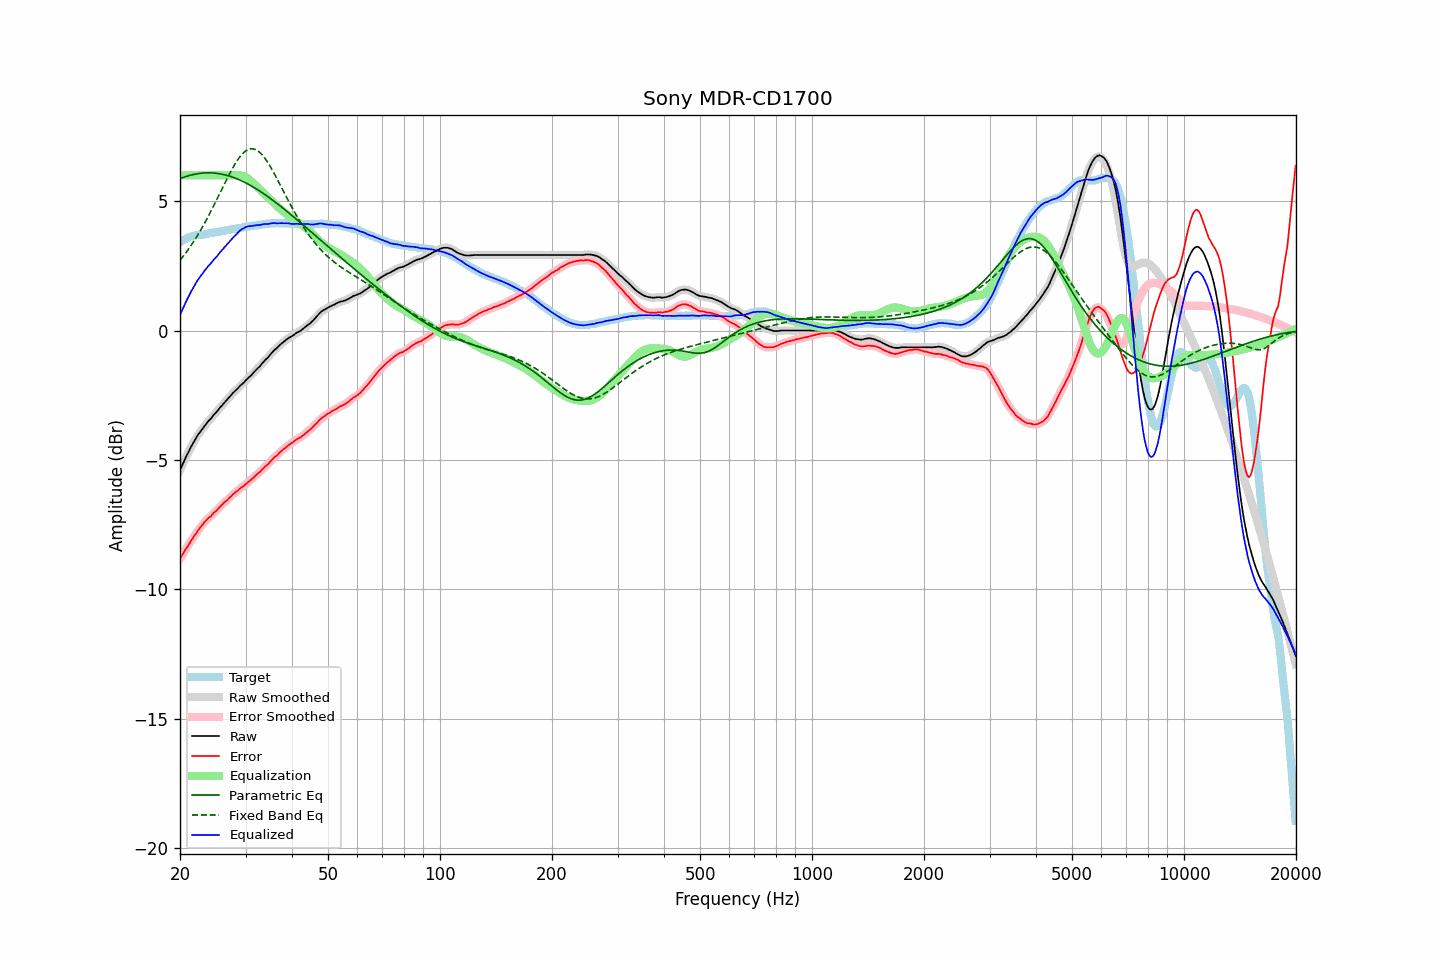

Data behind this chart, as committed beside it:
frequency, raw, error, smoothed, error_smoothed, equalization, parametric_eq, fixed_band_eq, equalized_raw, equalized_smoothed, target
20.00, -5.40, -8.82, -5.40, -8.82, 6.00, 5.87, 2.72, 0.60, 0.60, 3.42
20.20, -5.26, -8.72, -5.26, -8.71, 6.00, 5.90, 2.80, 0.74, 0.74, 3.46
20.40, -5.12, -8.62, -5.12, -8.61, 6.00, 5.92, 2.87, 0.88, 0.88, 3.50
20.61, -4.98, -8.50, -4.98, -8.51, 6.00, 5.94, 2.95, 1.02, 1.02, 3.52
20.81, -4.85, -8.41, -4.85, -8.41, 6.00, 5.96, 3.04, 1.15, 1.15, 3.56
21.02, -4.73, -8.33, -4.72, -8.31, 6.00, 5.98, 3.12, 1.27, 1.28, 3.60
21.23, -4.60, -8.22, -4.60, -8.22, 6.00, 6.00, 3.21, 1.40, 1.40, 3.62
21.44, -4.48, -8.11, -4.48, -8.12, 6.00, 6.01, 3.30, 1.52, 1.52, 3.64
21.66, -4.37, -8.03, -4.37, -8.02, 6.00, 6.03, 3.39, 1.63, 1.63, 3.66
21.87, -4.26, -7.92, -4.26, -7.93, 6.00, 6.04, 3.49, 1.74, 1.74, 3.67
22.09, -4.16, -7.84, -4.15, -7.84, 6.00, 6.05, 3.59, 1.84, 1.85, 3.69
22.31, -4.05, -7.74, -4.05, -7.75, 6.00, 6.06, 3.69, 1.95, 1.95, 3.69
22.54, -3.96, -7.66, -3.96, -7.66, 6.00, 6.07, 3.79, 2.04, 2.04, 3.69
22.76, -3.88, -7.58, -3.88, -7.58, 6.00, 6.08, 3.90, 2.12, 2.12, 3.70
22.99, -3.80, -7.50, -3.80, -7.50, 6.00, 6.09, 4.01, 2.20, 2.20, 3.70
23.22, -3.71, -7.42, -3.71, -7.43, 6.00, 6.09, 4.12, 2.29, 2.29, 3.71
23.45, -3.63, -7.35, -3.63, -7.35, 6.00, 6.09, 4.23, 2.37, 2.37, 3.72
23.69, -3.55, -7.28, -3.55, -7.29, 6.00, 6.10, 4.34, 2.45, 2.45, 3.73
23.92, -3.48, -7.23, -3.48, -7.24, 6.00, 6.10, 4.46, 2.52, 2.52, 3.75
24.16, -3.42, -7.19, -3.41, -7.18, 6.00, 6.09, 4.58, 2.58, 2.59, 3.77
24.40, -3.34, -7.12, -3.34, -7.12, 6.00, 6.09, 4.70, 2.66, 2.66, 3.78
24.65, -3.26, -7.04, -3.27, -7.06, 6.00, 6.09, 4.83, 2.74, 2.73, 3.78
24.89, -3.20, -7.00, -3.20, -6.99, 6.00, 6.08, 4.95, 2.80, 2.80, 3.80
25.14, -3.13, -6.94, -3.12, -6.93, 6.00, 6.07, 5.08, 2.87, 2.88, 3.81
25.39, -3.05, -6.87, -3.05, -6.87, 6.00, 6.07, 5.20, 2.95, 2.95, 3.82
25.65, -2.97, -6.80, -2.97, -6.80, 6.00, 6.06, 5.33, 3.03, 3.03, 3.83
25.91, -2.90, -6.74, -2.90, -6.74, 6.00, 6.04, 5.46, 3.10, 3.10, 3.84
26.16, -2.83, -6.68, -2.83, -6.68, 6.00, 6.03, 5.59, 3.17, 3.17, 3.85
26.43, -2.76, -6.62, -2.76, -6.63, 6.00, 6.02, 5.71, 3.24, 3.24, 3.86
26.69, -2.70, -6.58, -2.70, -6.57, 6.00, 6.00, 5.84, 3.30, 3.30, 3.88
26.96, -2.63, -6.52, -2.63, -6.51, 6.00, 5.98, 5.96, 3.37, 3.37, 3.89
27.23, -2.55, -6.45, -2.55, -6.45, 6.00, 5.96, 6.08, 3.45, 3.45, 3.90
27.50, -2.48, -6.39, -2.48, -6.39, 6.00, 5.94, 6.19, 3.52, 3.52, 3.91
27.77, -2.41, -6.32, -2.41, -6.33, 6.00, 5.92, 6.31, 3.59, 3.59, 3.91
28.05, -2.35, -6.28, -2.35, -6.28, 6.01, 5.90, 6.41, 3.66, 3.65, 3.93
28.33, -2.29, -6.22, -2.29, -6.23, 6.01, 5.88, 6.51, 3.72, 3.72, 3.93
28.62, -2.23, -6.18, -2.23, -6.17, 6.01, 5.85, 6.61, 3.78, 3.78, 3.95
28.90, -2.16, -6.12, -2.16, -6.12, 6.01, 5.82, 6.69, 3.85, 3.84, 3.96
29.19, -2.10, -6.07, -2.10, -6.08, 6.00, 5.80, 6.77, 3.90, 3.89, 3.97
29.48, -2.05, -6.04, -2.05, -6.03, 5.98, 5.77, 6.84, 3.93, 3.93, 3.99
29.78, -1.99, -5.99, -1.99, -5.98, 5.96, 5.74, 6.90, 3.97, 3.97, 4.00
30.08, -1.92, -5.93, -1.92, -5.93, 5.92, 5.70, 6.95, 4.00, 4.00, 4.01
30.38, -1.86, -5.88, -1.86, -5.88, 5.88, 5.67, 6.98, 4.02, 4.02, 4.02
30.68, -1.80, -5.82, -1.80, -5.83, 5.84, 5.64, 7.01, 4.04, 4.03, 4.02
30.99, -1.75, -5.78, -1.74, -5.78, 5.78, 5.60, 7.02, 4.03, 4.04, 4.03
31.30, -1.68, -5.72, -1.68, -5.72, 5.73, 5.57, 7.02, 4.05, 4.05, 4.04
31.61, -1.61, -5.67, -1.61, -5.67, 5.67, 5.53, 7.01, 4.06, 4.06, 4.06
31.93, -1.54, -5.60, -1.54, -5.60, 5.61, 5.49, 6.99, 4.07, 4.07, 4.06
32.24, -1.48, -5.55, -1.48, -5.55, 5.55, 5.45, 6.96, 4.07, 4.07, 4.07
32.57, -1.42, -5.50, -1.42, -5.50, 5.50, 5.42, 6.92, 4.08, 4.08, 4.08
32.89, -1.36, -5.45, -1.35, -5.44, 5.44, 5.37, 6.86, 4.08, 4.09, 4.10
33.22, -1.28, -5.37, -1.28, -5.38, 5.38, 5.33, 6.80, 4.10, 4.10, 4.09
33.55, -1.21, -5.32, -1.21, -5.32, 5.32, 5.29, 6.72, 4.11, 4.11, 4.11
33.89, -1.14, -5.25, -1.14, -5.26, 5.26, 5.25, 6.64, 4.12, 4.12, 4.11
34.23, -1.08, -5.21, -1.08, -5.20, 5.20, 5.20, 6.55, 4.12, 4.12, 4.13
34.57, -1.02, -5.15, -1.01, -5.14, 5.14, 5.16, 6.46, 4.12, 4.12, 4.13
34.92, -0.94, -5.08, -0.94, -5.08, 5.08, 5.11, 6.36, 4.14, 4.13, 4.14
35.27, -0.87, -5.01, -0.87, -5.01, 5.01, 5.07, 6.25, 4.14, 4.14, 4.14
35.62, -0.80, -4.94, -0.80, -4.95, 4.95, 5.02, 6.14, 4.15, 4.15, 4.14
35.97, -0.74, -4.88, -0.74, -4.89, 4.89, 4.98, 6.02, 4.15, 4.15, 4.14
... 635 more rows
